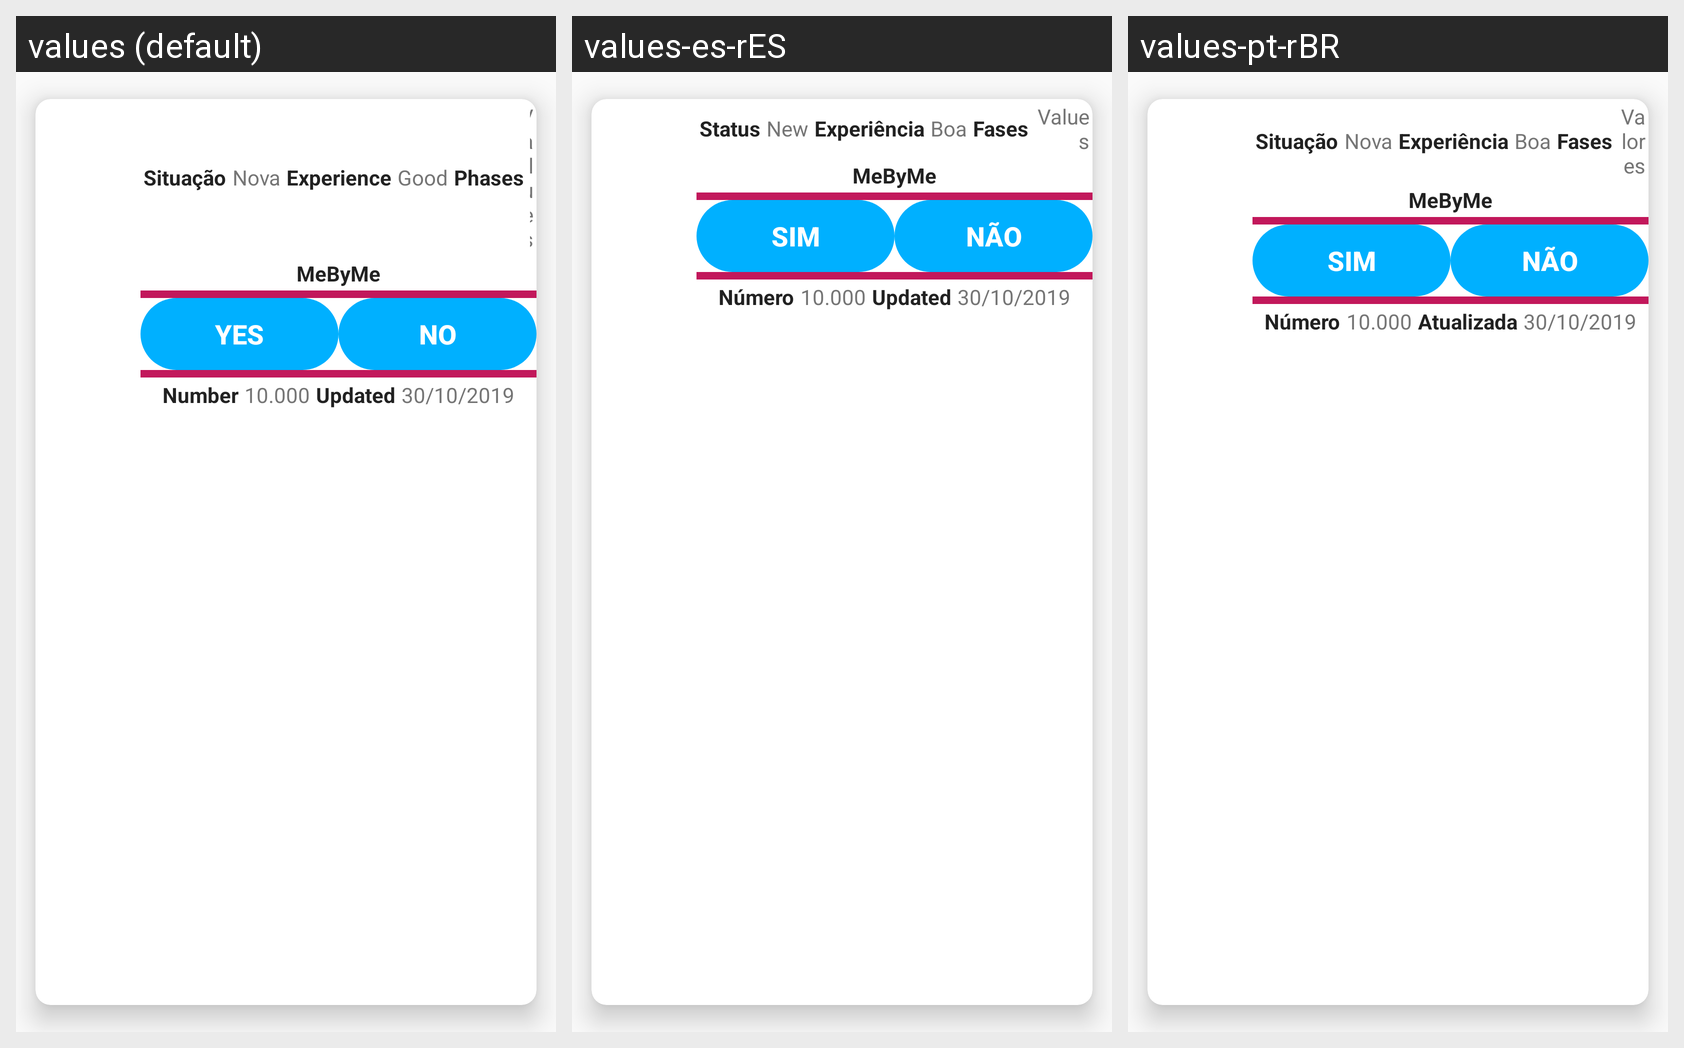

The same Android screen rendered under several of its app's locales, left to right. List the strings drawn on it with the default value and each locale's translation.
Android screen res/layout/personality_recyclerview_fragment_item_choice_hippocrates.xml rendered under 3 locales, left to right: values (default), values-es-rES, values-pt-rBR. Device: Nexus 5 (rendered at 1080×1920; each locale shown at half size, 540×960, under a caption strip naming it); theme ThemeDefault.
Strings drawn on this screen, with the default value and each locale's value (text and hints the layout hard-codes, and strings that could not be matched under every locale, appear in the picture but are not listed):

label_status
  values: Situação
  values-es-rES: Status
  values-pt-rBR: Situação

label_status_new
  values: Nova
  values-es-rES: New
  values-pt-rBR: Nova

label_experience
  values: Experience
  values-es-rES: Experiência
  values-pt-rBR: Experiência

label_experience_good
  values: Good
  values-es-rES: Boa
  values-pt-rBR: Boa

label_phases
  values: Phases
  values-es-rES: Fases
  values-pt-rBR: Fases

label_values
  values: Values
  values-es-rES: Values
  values-pt-rBR: Valores

app_name
  values: MeByMe
  values-es-rES: MeByMe  [not translated; the default value is used]
  values-pt-rBR: MeByMe  [not translated; the default value is used]

label_option_answer_yes
  values: Yes
  values-es-rES: Sim
  values-pt-rBR: Sim

label_option_answer_no
  values: No
  values-es-rES: Não
  values-pt-rBR: Não

label_number
  values: Number
  values-es-rES: Número
  values-pt-rBR: Número

label_screen_number_test_01
  values: 10.000
  values-es-rES: 10.000  [not translated; the default value is used]
  values-pt-rBR: 10.000  [not translated; the default value is used]

label_updated
  values: Updated
  values-es-rES: Updated
  values-pt-rBR: Atualizada

label_screen_date_test_01
  values: 30/10/2019
  values-es-rES: 30/10/2019  [not translated; the default value is used]
  values-pt-rBR: 30/10/2019  [not translated; the default value is used]
